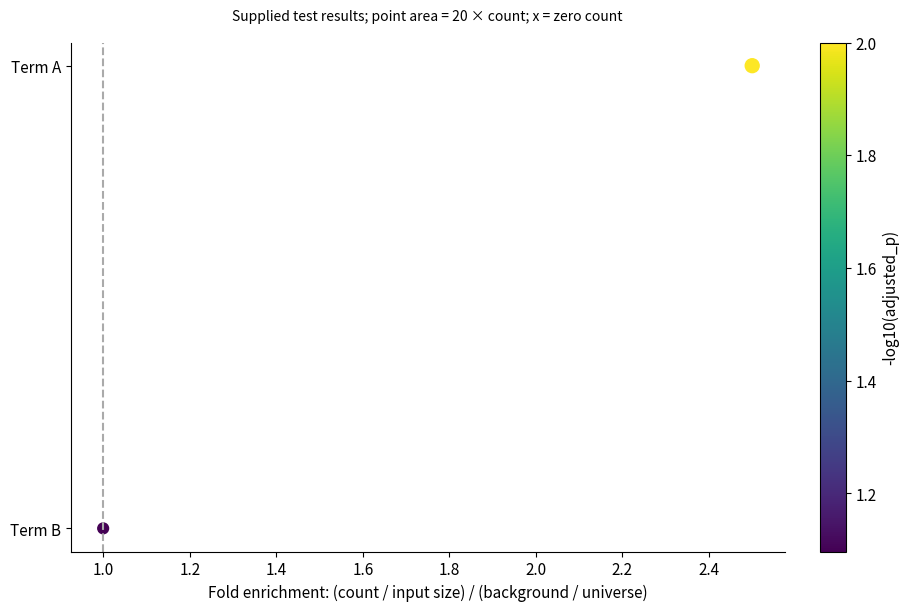

The script that saved this image:
# Tuyan specialist vector renderer v1; immutable source data.
import json
d = json.loads("{\"type\":\"enrichment\",\"rows\":[{\"term\":\"Term A\",\"count\":5,\"background\":20,\"p\":0.01},{\"term\":\"Term B\",\"count\":3,\"background\":30,\"p\":0.08}],\"units\":{\"count\":\"genes\",\"background\":\"genes\",\"p\":\"dimensionless\"},\"options\":{\"inputSize\":10,\"backgroundSize\":100},\"analysis\":{\"description\":\"Synthetic supplied hypergeometric results, BH adjusted externally\",\"pKind\":\"adjusted_p\"},\"pixels\":1024,\"plotStyle\":{\"width\":9,\"height\":6,\"fontSize\":11}}")

import math
from statistics import NormalDist
import numpy as np
import matplotlib
matplotlib.use('Agg')
import matplotlib.pyplot as plt
from matplotlib.patches import Circle, Rectangle, Polygon, PathPatch, Wedge, FancyArrowPatch
from matplotlib.path import Path
from matplotlib.textpath import TextPath
from matplotlib.font_manager import FontProperties
from matplotlib.transforms import Affine2D
from matplotlib.colors import BoundaryNorm, Normalize
from matplotlib.cm import ScalarMappable
r,kind,opt,unit=d['rows'],d['type'],d['options'],d['units']
plt.rcParams.update({'font.size':d['plotStyle']['fontSize'],'svg.fonttype':'none'})
fig,ax=plt.subplots(figsize=(d['plotStyle']['width'],d['plotStyle']['height']),layout='constrained')
fig.set_facecolor('white')
fig._tuyan_target_pixels=d['pixels']
colors=['#487968','#c58b53','#647da6','#a77592','#a5a659','#578eaa','#be7666']
computations={}
checks={}
def verify(name,actual,expected,tolerance=1e-9):
    error=float(abs(actual-expected))
    assert math.isfinite(error) and error<=tolerance*max(1,abs(expected)), name
    checks[name]={'actual':float(actual),'expected':float(expected),'absoluteError':error}
def note(text):
    ax.set_title(text,fontsize=10,pad=16)
def clean(value):
    if isinstance(value,dict):return {str(k):clean(v) for k,v in value.items()}
    if isinstance(value,(list,tuple,np.ndarray)):return [clean(v) for v in value]
    if isinstance(value,np.generic):return value.item()
    return value
def ribbon(x0,x1,y0,y1,height,color,alpha=.6):
    # Both vertical cross-sections have identical data-space thickness.
    dx=(x1-x0)*.45
    vertices=[(x0,y0),(x0+dx,y0),(x1-dx,y1),(x1,y1),(x1,y1+height),(x1-dx,y1+height),(x0+dx,y0+height),(x0,y0+height),(x0,y0)]
    codes=[Path.MOVETO,Path.CURVE4,Path.CURVE4,Path.CURVE4,Path.LINETO,Path.CURVE4,Path.CURVE4,Path.CURVE4,Path.CLOSEPOLY]
    artist=PathPatch(Path(vertices,codes),facecolor=color,edgecolor='none',alpha=alpha)
    ax.add_patch(artist)
    verify('ribbon_%d_width'%len(ax.patches),vertices[4][1]-vertices[3][1],height)
    return artist
if kind=='network':
    ids=[a['id'] for a in opt['nodes']];n=len(ids)
    positions={name:(math.cos(2*math.pi*i/n),math.sin(2*math.pi*i/n)) for i,name in enumerate(ids)}
    weighted='value' in r[0]
    scale=4/max(a['value'] for a in r) if weighted else 1
    for a in r:
        weight=a['value'] if weighted else 1
        artist=FancyArrowPatch(positions[a['source']],positions[a['target']],arrowstyle='-|>' if opt['directed'] else '-',mutation_scale=12,linewidth=weight*scale,color=colors[0],shrinkA=12,shrinkB=12)
        ax.add_patch(artist);verify('edge_%d_width'%len(ax.patches),artist.get_linewidth(),weight*scale)
        if weighted:
            p,q=positions[a['source']],positions[a['target']];ax.text((p[0]+q[0])/2,(p[1]+q[1])/2,str(weight),fontsize=8)
    points=np.array(list(positions.values()));artist=ax.scatter(points[:,0],points[:,1],s=250,c=colors[1],zorder=3)
    for a in opt['nodes']:
        x,y=positions[a['id']];ax.text(x*1.14,y*1.14,a.get('label',a['id']),ha='center',va='center',fontsize=9)
    degree={name:sum(a['source']==name or a['target']==name for a in r) for name in ids}
    verify('degree_sum',sum(degree.values()),2*len(r));verify('rendered_node_count',len(artist.get_offsets()),n)
    computations={'positions':positions,'degree':degree,'isolatedNodes':[k for k,v in degree.items() if v==0],'lineWidthPerWeight':scale}
    ax.set(xlim=(-1.4,1.4),ylim=(-1.4,1.4),aspect='equal');ax.axis('off');note('Circular layout; distances are not scientific distances'+ ('; weights: '+opt['weightUnit'] if weighted else ''))
elif kind=='euler':
    a,b=set(r[0]['members']),set(r[1]['members']);both=len(a&b);only_a=len(a-b);only_b=len(b-a)
    if a==b:
        locations=[(0,0,1),(0,0,1)];topology='equal';ax.text(0,0,str(both),ha='center');ax.text(0,1.15,r[0]['set']+' = '+r[1]['set'],ha='center')
    elif a.issubset(b) or b.issubset(a):
        small=0 if a.issubset(b) else 1;locations=[None,None];locations[small]=(-.25,0,.5);locations[1-small]=(0,0,1);topology='containment'
        ax.text(-.25,0,str(both),ha='center');ax.text(.65,0,str(only_b if small==0 else only_a),ha='center')
        ax.text(-.25,.6,r[small]['set'],ha='center');ax.text(0,1.15,r[1-small]['set'],ha='center')
    elif not both:
        locations=[(-1.1,0,1),(1.1,0,1)];topology='disjoint'
        for i,x in enumerate([-1.1,1.1]):ax.text(x,0,str([only_a,only_b][i]),ha='center');ax.text(x,1.15,r[i]['set'],ha='center')
    else:
        locations=[(-.6,0,1),(.6,0,1)];topology='overlap'
        for x,value in [(-1,only_a),(0,both),(1,only_b)]:ax.text(x,0,str(value),ha='center')
        for i,x in enumerate([-.8,.8]):ax.text(x,1.15,r[i]['set'],ha='center')
    for i,(x,y,radius) in sorted(enumerate(locations),key=lambda z:-z[1][2]):ax.add_patch(Circle((x,y),radius,facecolor=colors[i],edgecolor=colors[i],alpha=.25,linewidth=2))
    verify('union_count',only_a+both+only_b,len(a|b));computations={'intersection':both,'onlyA':only_a,'onlyB':only_b,'union':len(a|b),'topology':topology,'areaMode':'schematic'}
    ax.set(xlim=(-2.5,2.5),ylim=(-1.4,1.5),aspect='equal');ax.axis('off');note('Exact membership counts and topology; areas are schematic')
elif kind=='sankey':
    nodes=opt['nodes'];total=sum(a['value'] for a in r);gap=total*.07
    starts={};totals={};row_heights=[]
    for stage in [0,1]:
        offset=0
        for node in [n for n in nodes if n['stage']==stage]:
            name=node['id'];value=sum(a['value'] for a in r if a['source' if stage==0 else 'target']==name)
            starts[name]=offset;totals[name]=value
            rect=Rectangle((stage-.025,offset),.05,value,color=colors[stage]);ax.add_patch(rect)
            ax.text(stage+(-.05 if stage==0 else .05),offset+value/2,name+' ('+str(value)+')',ha='right' if stage==0 else 'left',va='center',fontsize=9)
            verify(name+'_node_height',rect.get_height(),value);offset+=value+gap
        row_heights.append(offset)
    used={name:0. for name in starts}
    for i,a in enumerate(r):
        s,t=a['source'],a['target'];ribbon(.025,.975,starts[s]+used[s],starts[t]+used[t],a['value'],colors[i%len(colors)]);used[s]+=a['value'];used[t]+=a['value']
    for name in used:verify(name+'_allocated_flow',used[name],totals[name])
    verify('both_column_total',sum(totals.values()),2*total);computations={'nodeTotals':totals,'totalFlow':total,'dataSpaceWidthPerValue':1}
    ax.set(xlim=(-.28,1.28),ylim=(-gap,max(row_heights)));ax.axis('off');note('Flow width: '+unit['value']+'; two-stage supplied flows')
elif kind=='chord':
    ids=opt['nodes'];totals={n:sum(a['value'] for a in r if n in [a['source'],a['target']]) for n in ids};total=sum(totals.values());gap=.04;scale=(2*math.pi-gap*len(ids))/total
    starts={};used={n:0. for n in ids};angle=0;arcs={}
    for i,n in enumerate(ids):
        starts[n]=angle;end=angle+totals[n]*scale;arcs[n]=[angle,end]
        ax.add_patch(Wedge((0,0),1,math.degrees(angle),math.degrees(end),width=.08,facecolor=colors[i%len(colors)]))
        mid=(angle+end)/2;ax.text(1.15*math.cos(mid),1.15*math.sin(mid),n,ha='center',va='center',fontsize=9);angle=end+gap
    spans=[]
    for i,a in enumerate(r):
        s,t,v=a['source'],a['target'],a['value'];a0=starts[s]+used[s]*scale;a1=a0+v*scale;b0=starts[t]+used[t]*scale;b1=b0+v*scale;used[s]+=v;used[t]+=v
        aa=np.linspace(a0,a1,12);bb=np.linspace(b0,b1,12);pa=np.column_stack([.91*np.cos(aa),.91*np.sin(aa)]);pb=np.column_stack([.91*np.cos(bb),.91*np.sin(bb)])
        verts=[*pa,(0,0),pb[0],*pb[1:],(0,0),pa[0]];codes=[Path.MOVETO]+[Path.LINETO]*(len(pa)-1)+[Path.CURVE3,Path.CURVE3]+[Path.LINETO]*(len(pb)-1)+[Path.CURVE3,Path.CURVE3]
        ax.add_patch(PathPatch(Path(verts,codes),facecolor=colors[ids.index(s)%len(colors)],alpha=.5,edgecolor='none'))
        verify('edge_%d_source_span'%i,a1-a0,v*scale);verify('edge_%d_target_span'%i,b1-b0,v*scale);spans.append([a0,a1,b0,b1])
    for n in ids:verify(n+'_incident_allocation',used[n],totals[n])
    computations={'incidentTotals':totals,'edgeSpansRadians':spans,'radiansPerValue':scale,'undirectedTotal':total/2}
    ax.set(xlim=(-1.4,1.4),ylim=(-1.4,1.4),aspect='equal');ax.axis('off');note('Undirected ribbons; endpoint angle proportional to '+unit['value'])
elif kind=='radar':
    ax.remove();ax=fig.add_subplot(111,projection='polar');axes=opt['axes'];angles=np.arange(len(axes))*2*math.pi/len(axes);closed=np.r_[angles,angles[0]];normalized={}
    groups=list(dict.fromkeys(a['group'] for a in r))
    for i,g in enumerate(groups):
        values=[next(a['value'] for a in r if a['group']==g and a['label']==b['id']) for b in axes];values=np.array([(v-b['min'])/(b['max']-b['min']) for v,b in zip(values,axes)]);normalized[g]=values
        line=ax.plot(closed,np.r_[values,values[0]],color=colors[i%len(colors)],label=g)[0];ax.fill(closed,np.r_[values,values[0]],color=colors[i%len(colors)],alpha=.1);verify(g+'_radius_error',np.max(np.abs(line.get_ydata()[:-1]-values)),0)
    ax.set_xticks(angles,[a['id']+'\n'+str(a['min'])+'–'+str(a['max'])+' '+a['unit'] for a in axes],fontsize=9);ax.set_ylim(0,1);ax.legend(loc='upper right',bbox_to_anchor=(1.3,1.15));note('Explicit per-axis normalization; polygon area is not a score');computations={'normalizedRadii':normalized}
elif kind=='qq':
    sample=np.sort([a['value'] for a in r]);p=(np.arange(len(sample))+.5)/len(sample)
    if opt['reference']=='normal':theoretical=np.array([NormalDist(opt['mean'],opt['sd']).inv_cdf(float(q)) for q in p])
    else:theoretical=np.quantile(opt['referenceValues'],p,method='linear')
    points=ax.scatter(theoretical,sample,c=colors[0]);limits=[min(theoretical.min(),sample.min()),max(theoretical.max(),sample.max())];ax.plot(limits,limits,'--',color='#999999',label='Identity (same units)');ax.legend(fontsize=8)
    verify('sample_order_error',np.max(np.abs(points.get_offsets()[:,1]-sample)),0);verify('quantile_order_violations',np.sum(np.diff(theoretical)<0),0)
    computations={'probabilities':p,'referenceQuantiles':theoretical,'sampleQuantiles':sample,'plottingPosition':'(i - 0.5) / n','parameterSource':'supplied; not fitted'}
    ax.set_xlabel('Reference quantile ('+unit['value']+')');ax.set_ylabel('Sample quantile ('+unit['value']+')');note('Q-Q comparison; no normality test or fitted parameters')
elif kind=='streamgraph':
    groups=list(dict.fromkeys(a['group'] for a in r));xs=sorted(set(a['x'] for a in r));values=np.array([[next(a['y'] for a in r if a['x']==x and a['group']==g) for x in xs] for g in groups]);total=values.sum(axis=0);baseline=-total/2;lower=baseline.copy()
    for i,g in enumerate(groups):
        upper=lower+values[i];ax.fill_between(xs,lower,upper,color=colors[i%len(colors)],label=g);verify(g+'_thickness_error',np.max(np.abs(upper-lower-values[i])),0);lower=upper
    verify('symmetric_baseline_error',np.max(np.abs(lower+baseline)),0);computations={'x':xs,'totalThickness':total,'baseline':baseline,'series':dict(zip(groups,values))};ax.set_xlabel(unit['x']);ax.set_ylabel('Thickness ('+unit['y']+'); centered baseline');ax.legend()
elif kind=='cumulative_incidence':
    groups=list(dict.fromkeys(a.get('group','Data') for a in r));results={};color_index=0
    for group in groups:
        rows=[a for a in r if a.get('group','Data')==group];times=sorted(set(a['time'] for a in rows));s=1.;cif=np.zeros(len(opt['causes']));xs=[0.];curves=[cif.copy()];risks=[];survival=[1.]
        buckets={t:{'events':np.zeros(len(opt['causes']),dtype=int),'censored':0} for t in times}
        for a in rows:
            if a['event']:buckets[a['time']]['events'][opt['causes'].index(a['cause'])]+=1
            else:buckets[a['time']]['censored']+=1
        risk=len(rows)
        for t in times:
            counts=buckets[t]['events'];censored=buckets[t]['censored'];before=s;cif=cif+before*counts/risk;s=before*(1-counts.sum()/risk);xs.append(t);curves.append(cif.copy());survival.append(s);risks.append({'time':t,'atRisk':risk,'eventsByCause':counts,'censored':censored})
            verify(group+'_mass_at_'+str(t),s+cif.sum(),1);risk-=int(counts.sum())+censored
        curves=np.array(curves)
        for j,c in enumerate(opt['causes']):
            line=ax.step(xs,curves[:,j],where='post',label=group+' / '+c,color=colors[color_index%len(colors)])[0];color_index+=1;verify(group+'_'+c+'_curve_error',np.max(np.abs(line.get_ydata()-curves[:,j])),0);verify(group+'_'+c+'_monotonic_violations',np.sum(np.diff(curves[:,j])< -1e-12),0)
        results[group]={'time':xs,'cif':dict(zip(opt['causes'],curves.T)),'eventFreeSurvival':survival,'riskSets':risks}
    computations={'estimator':'Aalen-Johansen, common time-zero entry, right censoring, simultaneous cause jumps','groups':results};ax.set_ylim(0,1.03);ax.set_xlabel(unit['time']);ax.set_ylabel('Cumulative incidence');ax.legend(fontsize=8);note('Aalen–Johansen competing risks; no CI estimated')
elif kind=='matrix_link_overlay':
    names=list(dict.fromkeys(a['row'] for a in r));n=len(names);matrix=np.array([[next(a['value'] for a in r if a['row']==y and a['column']==x) for x in names] for y in names]);mesh=ax.pcolormesh(np.arange(n+1)-.5,np.arange(n+1)-.5,matrix,cmap='viridis',shading='flat');fig.colorbar(mesh,ax=ax,label=unit['value'],shrink=.7)
    maxweight=max(abs(a['value']) for a in opt['links']);scale=4/maxweight
    for i,a in enumerate(opt['links']):
        y0,y1=names.index(a['source']),names.index(a['target']);x=-.65;control=-1-abs(y0-y1)*.3
        path=Path([(x,y0),(control,y0),(control,y1),(x,y1)],[Path.MOVETO,Path.CURVE4,Path.CURVE4,Path.CURVE4]);p=PathPatch(path,fill=False,linewidth=abs(a['value'])*scale,color=colors[i%len(colors)]);ax.add_patch(p);ax.text(control,(y0+y1)/2,str(a['value']),ha='right',fontsize=8);verify('link_%d_width'%i,p.get_linewidth(),abs(a['value'])*scale)
    verify('matrix_value_error',np.max(np.abs(np.asarray(mesh.get_array()).reshape(matrix.shape)-matrix)),0);computations={'matrix':matrix,'linkWidthPerAbsoluteValue':scale,'suppliedLinks':opt['links']}
    ax.set_xticks(range(n),names,rotation=30);ax.set_yticks(range(n),names);ax.set_xlim(-2-.3*n,n-.5);ax.set_ylim(n-.5,-.5);note(opt['matrixStatistic']+'\nLinks: '+opt['linkStatistic']+' ('+opt['linkUnit']+')')
elif kind=='parallel_coordinates':
    axes=opt['axes'];x=np.arange(len(axes));values=[]
    for i,a in enumerate(r):
        y=np.array([(a[b['id']]-b['min'])/(b['max']-b['min']) for b in axes]);values.append(y);line=ax.plot(x,y,color=colors[i%len(colors)],alpha=.65,label=a['id'] if len(r)<=12 else None)[0];verify(a['id']+'_normalized_error',np.max(np.abs(line.get_ydata()-y)),0)
    for i,b in enumerate(axes):
        ax.axvline(i,color='#cccccc',linewidth=.7,zorder=0)
        for v in np.linspace(b['min'],b['max'],5):ax.text(i+.02,(v-b['min'])/(b['max']-b['min']),format(v,'.3g'),fontsize=7,va='center')
    ax.set_xticks(x,[b['id']+'\n'+b['unit'] for b in axes]);ax.set_ylim(-.05,1.05);ax.set_yticks([])
    if len(r)<=12:ax.legend(fontsize=8,loc='upper left',bbox_to_anchor=(1,1))
    computations={'normalizedObservations':dict(zip([a['id'] for a in r],values))};note('Explicit axis ranges; each line is one observation')
elif kind in ['treemap','circle_packing']:
    nodes={a['id']:a for a in r};children={a['id']:[b['id'] for b in r if b['parent']==a['id']] for a in r};root=next(a['id'] for a in r if a['parent'] is None);leaves=[a['id'] for a in r if not children[a['id']]];geometries={}
    if kind=='treemap':
        def layout(name,x,y,w,h,depth):
            a=nodes[name];geometries[name]=[x,y,w,h];rect=Rectangle((x,y),w,h,facecolor=colors[leaves.index(name)%len(colors)] if name in leaves else 'none',edgecolor='white' if name in leaves else '#303d35',linewidth=1.5 if depth==0 else .7,zorder=1+depth);ax.add_patch(rect)
            verify(name+'_area_ratio',w*h,nodes[name]['value']/nodes[root]['value'])
            if not children[name]:ax.text(x+w/2,y+h/2,a['label']+'\n'+str(a['value']),ha='center',va='center',fontsize=9)
            else:
                offset=0
                for child in children[name]:
                    ratio=nodes[child]['value']/a['value']
                    if depth%2==0:layout(child,x+offset*w,y,w*ratio,h,depth+1)
                    else:layout(child,x,y+offset*h,w,h*ratio,depth+1)
                    offset+=ratio
                ax.add_patch(Rectangle((x,y),w,h,facecolor='none',edgecolor='#203d31',linewidth=1.5,zorder=30-depth))
                if depth>0:ax.text(x+.01*w,y+h-.025*h,a['label'],ha='left',va='top',fontsize=8,zorder=40,bbox={'facecolor':'white','edgecolor':'none','alpha':.75,'pad':1})
        layout(root,0,0,1,1,0);verify('leaf_area_sum',sum(geometries[n][2]*geometries[n][3] for n in leaves),1);ax.set(xlim=(-.02,1.02),ylim=(-.02,1.02),aspect='equal');note(nodes[root]['label']+'; slice-and-dice area proportional to '+unit['value'])
    else:
        radii={}
        def radius(name):
            radii[name]=sum(radius(c) for c in children[name]) if children[name] else math.sqrt(nodes[name]['value']/math.pi)
            return radii[name]
        radius(root)
        def layout(name,x,y,depth):
            rad=radii[name];geometries[name]=[x,y,rad];leaf=not children[name];circle=Circle((x,y),rad,facecolor=colors[leaves.index(name)%len(colors)] if leaf else 'none',edgecolor='#405648',alpha=.65 if leaf else 1,linewidth=1,zorder=depth+1);ax.add_patch(circle)
            if leaf:
                verify(name+'_leaf_area',math.pi*circle.get_radius()**2,nodes[name]['value']);ax.text(x,y,nodes[name]['label']+'\n'+str(nodes[name]['value']),ha='center',va='center',fontsize=8)
            if not leaf:ax.text(x,y+rad*.8,nodes[name]['label'],ha='center',va='center',fontsize=8,zorder=30)
            cursor=x-rad
            for child in children[name]:
                cr=radii[child];cx=cursor+cr;layout(child,cx,y,depth+1);verify(child+'_containment_excess',max(0,abs(cx-x)+cr-rad),0);cursor+=2*cr
        layout(root,0,0,0);lim=radii[root]*1.12;ax.set(xlim=(-lim,lim),ylim=(-lim,lim),aspect='equal');note('Leaf area proportional to '+unit['value']+'; parent area includes empty space')
    computations={'geometry':geometries,'rootTotal':nodes[root]['value'],'leafTotal':sum(nodes[n]['value'] for n in leaves),'algorithm':'slice-and-dice' if kind=='treemap' else 'tangent-row nested circles'};verify('leaf_total',computations['leafTotal'],computations['rootTotal']);ax.axis('off')
elif kind=='alluvial':
    stages=opt['stages'];ids=list(dict.fromkeys(a['id'] for a in r));paths={n:[next(a for a in r if a['id']==n and a['stage']==s) for s in stages] for n in ids};total=sum(paths[n][0]['value'] for n in ids);gap=total*.05;positions={};stage_totals={};max_y=0
    for j,stage in enumerate(stages):
        categories=list(dict.fromkeys(a['category'] for a in r if a['stage']==stage));offset=0;category_totals={}
        for category in categories:
            matching=[n for n in ids if paths[n][j]['category']==category];amount=sum(paths[n][j]['value'] for n in matching);category_totals[category]=amount;ax.add_patch(Rectangle((j-.025,offset),.05,amount,color='#506956',alpha=.8));ax.text(j,offset+amount/2,category,ha='center',va='center',fontsize=8,zorder=5,bbox={'facecolor':'white','alpha':.8,'edgecolor':'none','pad':1})
            for n in matching:positions[(n,j)]=offset;offset+=paths[n][j]['value']
            offset+=gap
        max_y=max(max_y,offset);stage_totals[stage]=category_totals;verify(stage+'_mass',sum(category_totals.values()),total)
    for i,n in enumerate(ids):
        for j in range(len(stages)-1):ribbon(j+.025,j+.975,positions[(n,j)],positions[(n,j+1)],paths[n][j]['value'],colors[i%len(colors)],.45)
    computations={'stageTotals':stage_totals,'cohortTotal':total,'pathValues':{n:paths[n][0]['value'] for n in ids}};ax.set_xticks(range(len(stages)),stages);ax.set_yticks([]);ax.set_xlim(-.3,len(stages)-.7);ax.set_ylim(-gap,max_y);note('Fixed cohort; ribbon width: '+unit['value'])
elif kind=='point_map':
    x=np.array([a['x'] for a in r]);y=np.array([a['y'] for a in r]);p=ax.scatter(x,y,color=colors[0],s=35)
    for a in r:ax.annotate(a['label'],(a['x'],a['y']),xytext=(4,4),textcoords='offset points',fontsize=8)
    dx=max(1,float(np.ptp(x))*.15);dy=max(1,float(np.ptp(y))*.15);ax.set_xlim(max(-180,x.min()-dx),min(180,x.max()+dx));ax.set_ylim(max(-90,y.min()-dy),min(90,y.max()+dy));ax.set_aspect('equal');ax.grid(alpha=.2);ax.set_xlabel('Longitude (degrees east)');ax.set_ylabel('Latitude (degrees north)');verify('coordinate_error',np.max(np.abs(p.get_offsets()-np.column_stack([x,y]))),0);computations={'coordinates':np.column_stack([x,y]),'projection':'Plate Carree; no equal-area or distance claim'};note('EPSG:4326 / Plate Carree; no external basemap')
elif kind=='choropleth':
    values={a['region']:a['value'] for a in r};cmap=plt.get_cmap('viridis',len(opt['boundaries'])-1);norm=BoundaryNorm(opt['boundaries'],cmap.N,clip=True);areas={};missing=[];allpoints=[]
    for a in opt['regions']:
        polygon=np.array(a['polygon']);allpoints.extend(polygon);value=values.get(a['id']);color='#d8d8d8' if value is None else cmap(norm(value));p=Polygon(polygon,closed=True,facecolor=color,edgecolor='white');ax.add_patch(p)
        x,y=polygon[:,0],polygon[:,1];area=abs(np.dot(x,np.roll(y,-1))-np.dot(y,np.roll(x,-1)))/2;areas[a['id']]=area;verify(a['id']+'_vertices',len(p.get_xy()),len(polygon)+(0 if np.array_equal(polygon[0],polygon[-1]) else 1));ax.text(float(np.mean(x)),float(np.mean(y)),a['id']+('\nMissing' if value is None else '\n'+str(value)),ha='center',fontsize=8)
        if value is None:missing.append(a['id'])
    pts=np.array(allpoints);ax.update_datalim(pts);ax.autoscale_view();ax.set_aspect('equal');ax.set_xlabel('Longitude (degrees east)');ax.set_ylabel('Latitude (degrees north)');fig.colorbar(ScalarMappable(norm=norm,cmap=cmap),ax=ax,boundaries=opt['boundaries'],label=unit['value'],shrink=.75);computations={'suppliedValues':values,'polygonAreasSquareDegrees':areas,'missingRegions':missing,'classBoundaries':opt['boundaries']};verify('region_count',len(ax.patches),len(opt['regions']));note('Plate Carree; grey = missing, supplied class boundaries')
elif kind=='enrichment':
    count=np.array([a['count'] for a in r]);background=np.array([a['background'] for a in r]);ratio=count/opt['inputSize'];fold=ratio/(background/opt['backgroundSize']);p=np.array([a['p'] for a in r]);score=-np.log10(p);sizes=count*20
    artist=ax.scatter(fold,np.arange(len(r)),s=sizes,c=score,cmap='viridis');ax.set_yticks(range(len(r)),[a['term'] for a in r]);ax.invert_yaxis();ax.set_xlabel('Fold enrichment: (count / input size) / (background / universe)');fig.colorbar(artist,ax=ax,label='-log10('+d['analysis']['pKind']+')');ax.axvline(1,color='#aaaaaa',linestyle='--');verify('fold_coordinate_error',np.max(np.abs(artist.get_offsets()[:,0]-fold)),0);verify('p_color_error',np.max(np.abs(artist.get_array()-score)),0);computations={'geneRatio':ratio,'foldEnrichment':fold,'suppliedP':p,'bubbleAreaPointsSquared':sizes,'bubbleAreaRule':'20 * count; zero counts explicitly marked with x'};note('Supplied test results; point area = 20 × count; x = zero count')
    for i,a in enumerate(r):
        if a['count']==0:ax.plot(0,i,marker='x',color='#444444')
elif kind=='gene_track':
    sequence_order=[a['id'] for a in opt['sequences']];ys=[];geometry=[]
    for i,a in enumerate(r):
        y=len(r)-1-i;ys.append(y);length=a['end']-a['start'];left=a['start'];right=a['end'];ax.plot([0,next(s['length'] for s in opt['sequences'] if s['id']==a['chrom'])],[y,y],color='#d0d3ce',linewidth=.8)
        head=min(length*.2,max(s['length'] for s in opt['sequences'])*.015)
        points=[(left,y-.18),(right-head,y-.18),(right,y),(right-head,y+.18),(left,y+.18)] if a['strand']=='+' else [(right,y-.18),(left+head,y-.18),(left,y),(left+head,y+.18),(right,y+.18)]
        p=Polygon(points,closed=True,color=colors[sequence_order.index(a['chrom'])%len(colors)]);ax.add_patch(p);verify('interval_%d_length'%i,max(p.get_xy()[:,0])-min(p.get_xy()[:,0]),length);geometry.append({'label':a['label'],'start':left,'end':right,'strand':a['strand'],'headCoordinate':right if a['strand']=='+' else left})
    ax.set_yticks(ys,[a['chrom']+' / '+a['label']+' ('+a['strand']+')' for a in r],fontsize=8);ax.set_ylim(-.6,len(r)-.4);ax.set_xlim(0,max(s['length'] for s in opt['sequences']));ax.set_xlabel('Genomic coordinate (bp; zero-based half-open)');computations={'intervals':geometry};note(opt['assembly']+'; whole-gene intervals, no inferred exons')
elif kind=='protein_domain':
    ys=[];geometry=[]
    for i,a in enumerate(r):
        length=next(s['length'] for s in opt['proteins'] if s['id']==a['protein']);y=len(r)-1-i;ys.append(y);ax.plot([.5,length+.5],[y,y],color='#aaaaaa',linewidth=2);width=a['end']-a['start']+1;p=Rectangle((a['start']-.5,y-.2),width,.4,color=colors[i%len(colors)]);ax.add_patch(p);verify('domain_%d_residues'%i,p.get_width(),width);geometry.append({'protein':a['protein'],'label':a['label'],'residues':width,'leftEdge':a['start']-.5,'rightEdge':a['end']+.5})
        ax.text((a['start']+a['end'])/2,y,a['label'],ha='center',va='center',fontsize=8,color='white')
    ax.set_yticks(ys,[a['protein']+' / '+a['evidence'] for a in r],fontsize=8);ax.set_ylim(-.6,len(r)-.4);ax.set_xlim(.5,max(s['length'] for s in opt['proteins'])+.5);ax.set_xlabel('Amino acid position (one-based inclusive)');computations={'domains':geometry};note(opt['database']+'; separate lanes preserve overlaps')
elif kind=='motif_logo':
    alphabet=opt['alphabet'];positions=sorted(set(a['position'] for a in r));frequencies=[];information=[];heights=[];font=FontProperties(family='DejaVu Sans',weight='bold')
    for pos in positions:
        values=np.array([next(a['value'] for a in r if a['position']==pos and a['symbol']==s) for s in alphabet]);freq=values/values.sum();entropy=-sum(p*math.log2(p) for p in freq if p>0);bits=max(0,math.log2(len(alphabet))-entropy);height=freq*(bits if opt['mode']=='information' else 1);frequencies.append(freq);information.append(bits);heights.append(height);bottom=0
        for j in np.argsort(height):
            h=float(height[j])
            if h<=1e-14:continue
            path=TextPath((0,0),alphabet[j],size=1,prop=font);box=path.get_extents();transform=Affine2D().translate(-box.x0,-box.y0).scale(.8/box.width,h/box.height).translate(pos-.4,bottom);glyph=transform.transform_path(path);patch=PathPatch(glyph,facecolor=colors[j%len(colors)],edgecolor='none');ax.add_patch(patch);verify('position_%d_%s_height'%(pos,alphabet[j]),glyph.get_extents().height,h);bottom+=h
        verify('position_%d_stack'%pos,bottom,bits if opt['mode']=='information' else 1)
    computations={'positions':positions,'frequencies':frequencies,'informationBits':information,'letterHeights':heights,'background':'uniform','smallSampleCorrection':'none'};ax.set_xlim(.4,max(positions)+.6);ax.set_ylim(0,(math.log2(len(alphabet)) if opt['mode']=='information' else 1)*1.03);ax.set_xticks(positions);ax.set_xlabel('Aligned position');ax.set_ylabel('Information (bits)' if opt['mode']=='information' else 'Frequency');note('Uniform background; no small-sample correction')
elif kind=='genome_circos':
    sequences=opt['sequences'];total=sum(s['length'] for s in sequences);gap=.06;scale=(2*math.pi-gap*len(sequences))/total;starts={};angle=0;spans={};norm=Normalize(*opt['valueRange']);cmap=plt.get_cmap('viridis')
    for i,s in enumerate(sequences):
        starts[s['id']]=angle;end=angle+s['length']*scale;spans[s['id']]=[angle,end];ax.add_patch(Wedge((0,0),1.05,math.degrees(angle),math.degrees(end),width=.06,facecolor=colors[i%len(colors)]));mid=(angle+end)/2;ax.text(1.18*math.cos(mid),1.18*math.sin(mid),s['id']+'\n'+str(s['length'])+' bp',ha='center',va='center',fontsize=8);verify(s['id']+'_sequence_angle',end-angle,s['length']*scale);angle=end+gap
    intervals=[]
    for i,a in enumerate(r):
        start=starts[a['chrom']]+a['start']*scale;end=starts[a['chrom']]+a['end']*scale;artist=Wedge((0,0),.95,math.degrees(start),math.degrees(end),width=.16,facecolor=cmap(norm(a['value'])));ax.add_patch(artist);verify('interval_%d_span'%i,math.radians(artist.theta2-artist.theta1),(a['end']-a['start'])*scale);intervals.append([start,end])
    for a in opt.get('links',[]):
        t0=starts[a['source']]+a['sourcePosition']*scale;t1=starts[a['target']]+a['targetPosition']*scale;p0=(.77*math.cos(t0),.77*math.sin(t0));p1=(.77*math.cos(t1),.77*math.sin(t1));ax.add_patch(PathPatch(Path([p0,(0,0),p1],[Path.MOVETO,Path.CURVE3,Path.CURVE3]),facecolor='none',edgecolor=colors[2],linewidth=1))
    ax.set(xlim=(-1.4,1.4),ylim=(-1.4,1.4),aspect='equal');ax.axis('off');fig.colorbar(ScalarMappable(norm=norm,cmap=cmap),ax=ax,label=unit['value'],shrink=.65);computations={'sequenceArcsRadians':spans,'radiansPerBase':scale,'intervalSpansRadians':intervals,'suppliedLinks':opt.get('links',[])};note(opt['assembly']+'; one supplied interval track')
elif kind=='synteny':
    for j,s in enumerate(opt['sequences']):ax.plot([0,s['length']],[1-j,1-j],color=colors[j],linewidth=5);ax.text(0,1-j+.09,s['id'],fontsize=9)
    geometry=[]
    for i,a in enumerate(r):
        b0,b1=(a['targetStart'],a['targetEnd']) if a['strand']=='+' else (a['targetEnd'],a['targetStart']);verts=[(a['start'],1),(a['end'],1),(b1,0),(b0,0)];ax.add_patch(Polygon(verts,closed=True,facecolor=colors[0] if a['strand']=='+' else colors[1],alpha=.4));verify('source_%d_width'%i,verts[1][0]-verts[0][0],a['end']-a['start']);verify('target_%d_width'%i,abs(verts[2][0]-verts[3][0]),a['targetEnd']-a['targetStart']);geometry.append(verts)
    ax.set_xlim(0,max(s['length'] for s in opt['sequences']));ax.set_ylim(-.15,1.25);ax.set_yticks([]);ax.set_xlabel('Sequence coordinate (bp; common scale, zero-based half-open)');computations={'ribbonVertices':geometry,'inversionCount':sum(a['strand']=='-' for a in r)};note('Supplied syntenic blocks; green = forward, amber = inversion')
elif kind=='phylogenetic':
    root=opt['root'];children={name:[] for name in set(a['source'] for a in r)|set(a['target'] for a in r)}
    for a in r:children[a['source']].append(a)
    positions={};tip_order=[]
    def tree_pos(name,x):
        if not children[name]:y=len(tip_order);tip_order.append(name)
        else:
            ys=[tree_pos(a['target'],x+a['length']) for a in children[name]];y=(min(ys)+max(ys))/2
        positions[name]=(x,y);return y
    tree_pos(root,0)
    for name,edges in children.items():
        if not edges:continue
        x,y=positions[name];child_ys=[positions[a['target']][1] for a in edges];ax.plot([x,x],[min(child_ys),max(child_ys)],color='#4b5f52')
        for a in edges:
            xx,yy=positions[a['target']];line=ax.plot([x,xx],[yy,yy],color=colors[0])[0];verify(a['target']+'_branch_length',line.get_xdata()[1]-line.get_xdata()[0],a['length'])
    for name in tip_order:
        x,y=positions[name];ax.annotate(name,(x,y),xytext=(5,0),textcoords='offset points',va='center',fontsize=9)
    xs=[p[0] for p in positions.values()];ax.set_xlim(-.02,max(xs)*1.2+.01);ax.set_ylim(-.7,len(tip_order)-.3);ax.set_yticks([]);ax.set_xlabel('Root distance ('+opt['branchLengthUnit']+')');computations={'nodePositions':positions,'tipOrder':tip_order,'root':root,'branchLengthSource':'supplied'};note('Supplied rooted phylogeny; no topology or support inference')
elif kind=='dendrogram':
    n=len(r)
    if opt['input']=='linkage':z=np.array(opt['linkage'],dtype=float)
    else:
        values=np.array([[a[f] for f in opt['dimensions']] for a in r]);distances=np.sqrt(np.sum((values[:,None,:]-values[None,:,:])**2,axis=2));active={i:[i] for i in range(n)};merges=[]
        for step in range(n-1):
            pairs=[];keys=sorted(active)
            for ii,a in enumerate(keys):
                for b in keys[ii+1:]:
                    ds=distances[np.ix_(active[a],active[b])];distance=float(ds.min() if opt['method']=='single' else ds.max() if opt['method']=='complete' else ds.mean());pairs.append((distance,a,b))
            height,a,b=min(pairs);members=active.pop(a)+active.pop(b);merges.append([a,b,height,len(members)]);active[n+step]=members
        z=np.array(merges)
    positions={};leaf_order=[]
    def dendro_pos(index):
        if index<n:
            x=len(leaf_order);leaf_order.append(index);positions[index]=(x,0.);return x
        a,b,height,count=z[index-n];x0=dendro_pos(int(a));x1=dendro_pos(int(b));positions[index]=((x0+x1)/2,float(height));return (x0+x1)/2
    dendro_pos(2*n-2)
    for i,(a,b,height,count) in enumerate(z):
        x0,y0=positions[int(a)];x1,y1=positions[int(b)];line=ax.plot([x0,x0,x1,x1],[y0,height,height,y1],color=colors[0])[0];verify('merge_%d_height'%i,line.get_ydata()[1],height)
    verify('root_membership_count',z[-1,3],n);verify('monotonic_height_violations',np.sum(np.diff(z[:,2])< -1e-12),0);ax.set_xticks(range(n),[r[i]['id'] for i in leaf_order],rotation=45 if n>10 else 0);ax.set_ylabel('Euclidean linkage distance ('+opt['method']+'; '+(unit[opt['dimensions'][0]] if opt['input']=='observations' else unit['distance'])+')');computations={'linkage':z,'leafOrder':[r[i]['id'] for i in leaf_order],'inputMode':opt['input'],'method':opt['method'],'preprocessing':'none'};note('Supplied linkage' if opt['input']=='linkage' else 'Calculated agglomeration; Euclidean / '+opt['method']+' / no preprocessing')
for spine in ['top','right']:
    if spine in ax.spines:ax.spines[spine].set_visible(False)
for collection in fig.findobj(matplotlib.collections.Collection):collection.set_rasterized(False)
verify('source_row_count',len(r),len(d['rows']))
assert len(checks)>1, 'Each specialist must have a substantive numerical or geometric check'
fig._tuyan_validation=clean({'typeId':kind,'computations':computations,'checks':checks,'analysis':d['analysis'],'suppliedFields':{'rowFields':list(dict.fromkeys(k for row in r for k in row)),'options':opt},'dataSourcePolicy':'Input provenance is supplied; numerical checks do not certify source truth.'})
json.dumps(fig._tuyan_validation,allow_nan=False)
